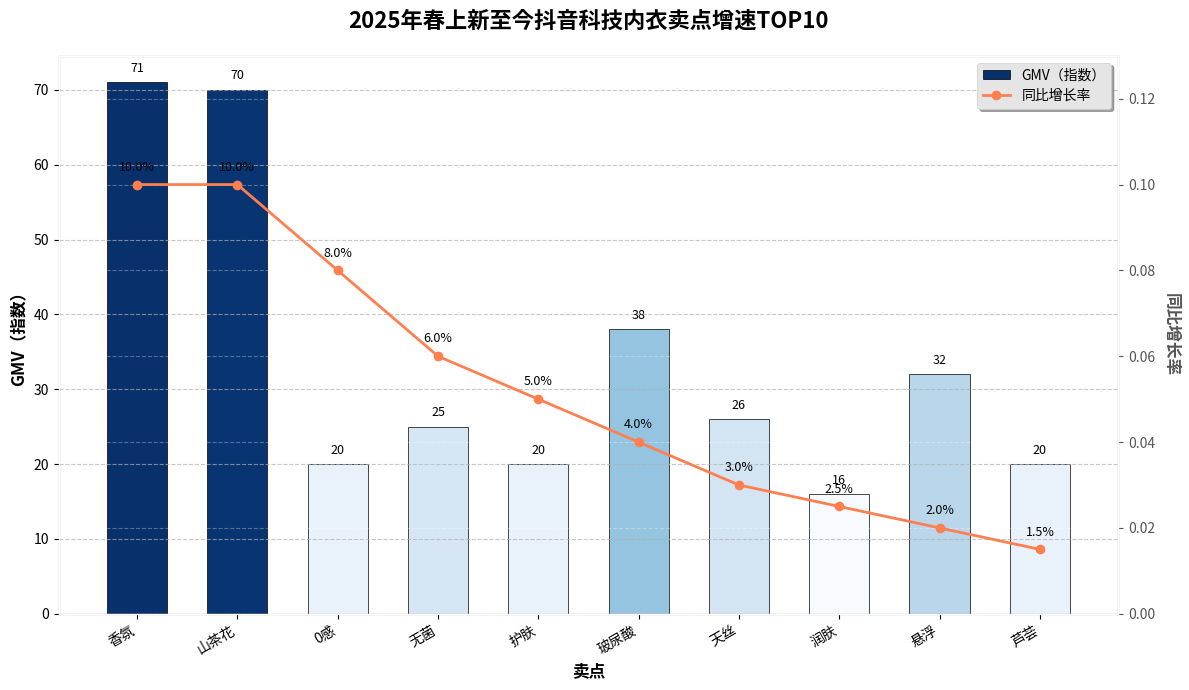

Generate this figure with matplotlib:
import matplotlib.pyplot as plt
import numpy as np

# 模拟数据，大体对应原图表的类别和趋势
categories = ["香氛", "山茶花", "0感", "无菌", "护肤", "玻尿酸", "天丝", "润肤", "悬浮", "芦荟"]
gmv_data = [71, 70, 20, 25, 20, 38, 26, 16, 32, 20]  # GMV（指数）模拟数据
growth_data = [0.10, 0.1, 0.08, 0.06, 0.05, 0.04, 0.03, 0.025, 0.02, 0.015]  # 同比模拟数据

x = np.arange(len(categories))  # x轴位置

# 创建画布和子图，设置图表大小
fig, ax1 = plt.subplots(figsize=(12, 7))

# 设置背景风格 - 使用Matplotlib内置样式替代
plt.style.use('ggplot')

# 绘制柱状图（GMV） - 使用渐变色
cmap = plt.cm.Blues
norm = plt.Normalize(min(gmv_data), max(gmv_data))
colors = cmap(norm(gmv_data))

bars = ax1.bar(x, gmv_data, width=0.6, color=colors, label='GMV（指数）', edgecolor='black', linewidth=0.5)
ax1.set_ylabel('GMV（指数）', fontsize=12, fontweight='bold')
ax1.set_xlabel('卖点', fontsize=12, fontweight='bold')
ax1.set_xticks(x)
ax1.set_xticklabels(categories, rotation=30, ha='right', fontsize=10)  # 旋转x轴标签

# 添加柱状图数据标签
for bar in bars:
    height = bar.get_height()
    ax1.text(bar.get_x() + bar.get_width()/2., height + 1,
            f'{height}', ha='center', va='bottom', fontsize=9)

# 创建第二个y轴绘制折线图（同比）
ax2 = ax1.twinx()
line, = ax2.plot(x, growth_data, color='#FF7F50', marker='o', markersize=6, 
                linewidth=2, label='同比增长率')
ax2.set_ylabel('同比增长率', rotation=270, labelpad=18, fontsize=12, fontweight='bold')
ax2.set_ylim(0, 0.13)  # 大致对应原图表百分比范围

# 添加折线图数据标签
for i, txt in enumerate(growth_data):
    ax2.annotate(f'{txt:.1%}', (x[i], growth_data[i]), 
                textcoords="offset points", 
                xytext=(0,10), 
                ha='center',
                fontsize=9)

# 添加标题和图例
plt.title('2025年春上新至今抖音科技内衣卖点增速TOP10', fontsize=16, fontweight='bold', pad=20)

# 合并两个图例
lines, labels = ax1.get_legend_handles_labels()
lines2, labels2 = ax2.get_legend_handles_labels()
ax2.legend(lines + lines2, labels + labels2, loc='upper right', frameon=True, shadow=True)

# 添加网格线
ax1.grid(axis='y', linestyle='--', alpha=0.7)
ax2.grid(axis='y', linestyle='--', alpha=0.3)

# 调整图表边距
plt.tight_layout()

# 显示图表
plt.show()
